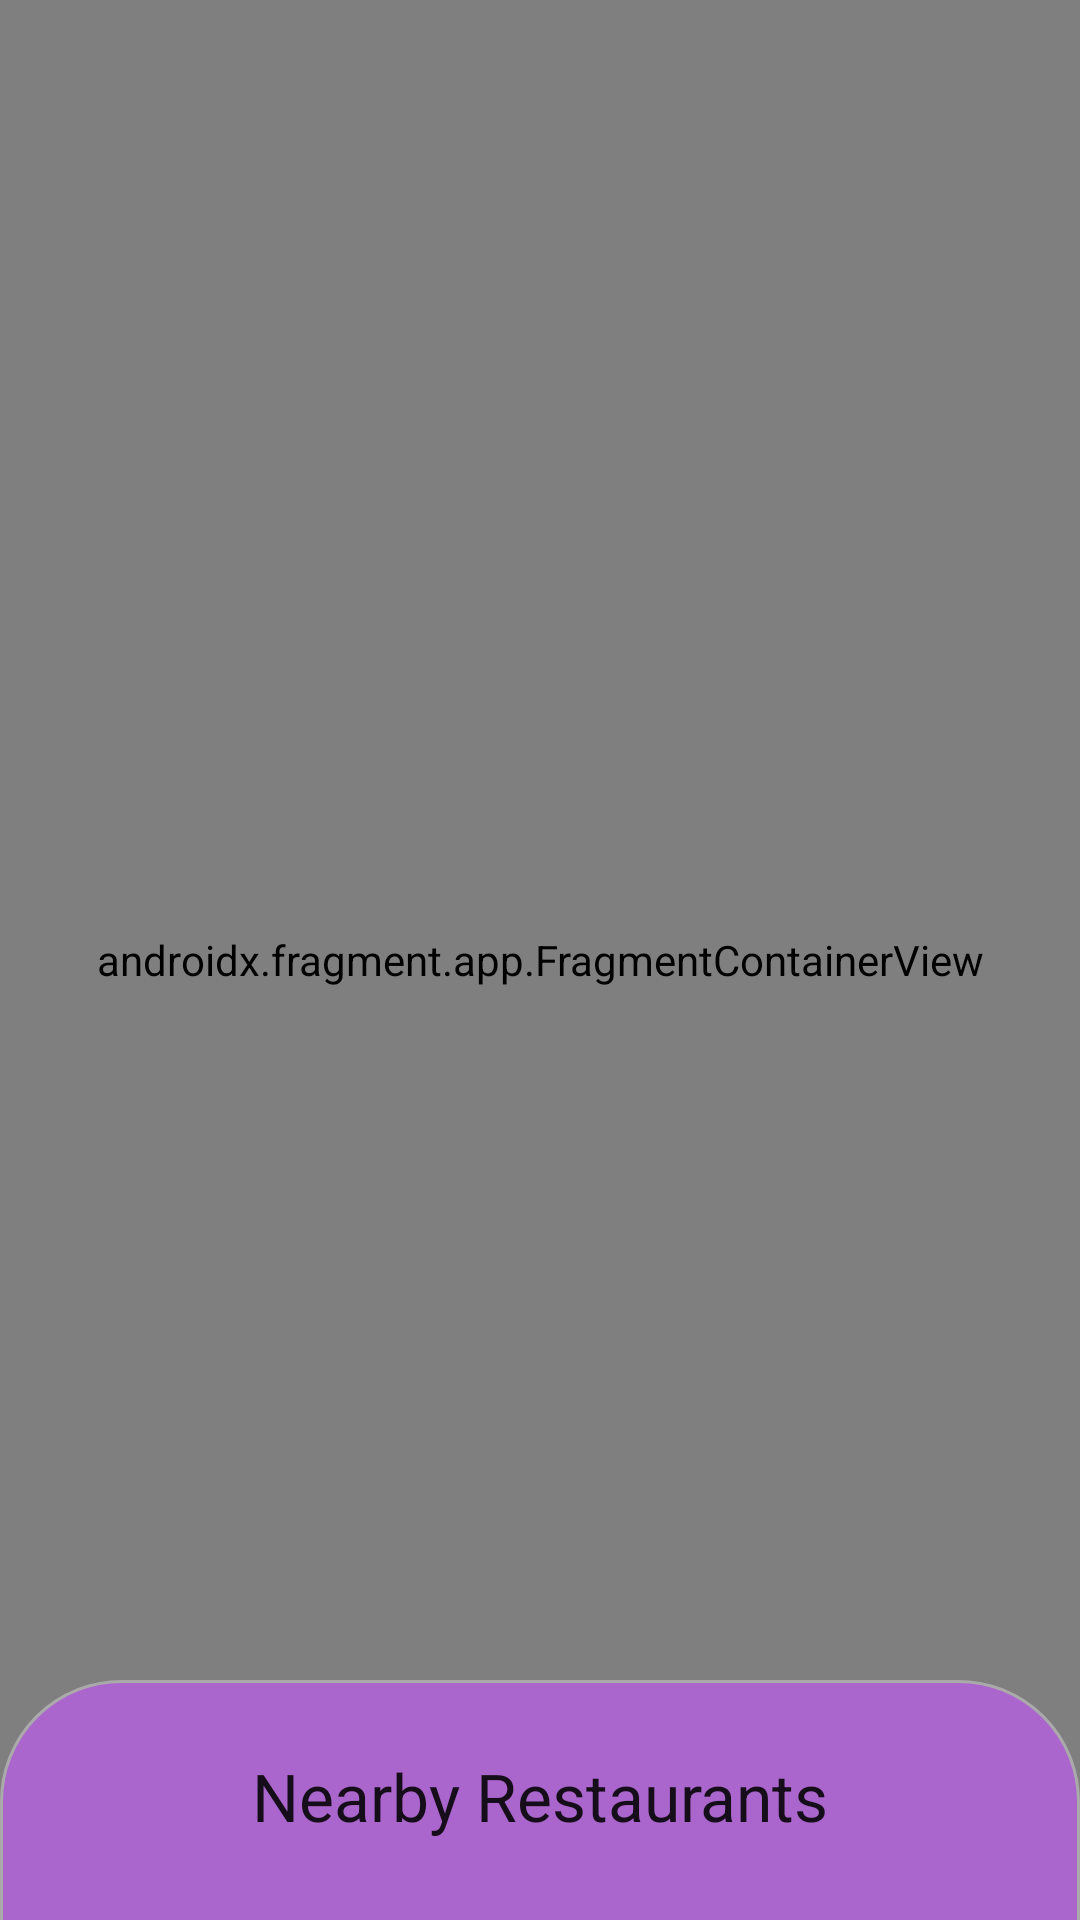

Produce the Android XML layout that renders to this screen, including the resource entries it uses.
<!-- AndroidManifest.xml: application theme Theme.CuisineSync -->
<!-- res/layout/fragment_explore.xml -->
<?xml version="1.0" encoding="utf-8"?>
<androidx.coordinatorlayout.widget.CoordinatorLayout xmlns:android="http://schemas.android.com/apk/res/android"
    android:id="@+id/root_coordinator_layout"
    xmlns:app="http://schemas.android.com/apk/res-auto"
    android:layout_width="match_parent"
    android:layout_height="match_parent"
    >


    <androidx.fragment.app.FragmentContainerView
        android:layout_width="match_parent"
        android:layout_height="match_parent"
        android:id="@+id/google_map"
        android:name="com.google.android.gms.maps.SupportMapFragment"
        />

    <LinearLayout
        android:id="@+id/bottom_sheet"
        android:layout_width="match_parent"
        android:layout_height="match_parent"
        app:layout_behavior="@string/bottom_sheet_behavior"
        android:elevation="4dp"
        app:behavior_peekHeight="80dp"
        android:orientation="vertical"
        android:background="@drawable/bottomsheetdesign"
        >

    <TextView
        android:id="@+id/textViewTitle"
        android:layout_width="match_parent"
        android:layout_height="wrap_content"
        android:text="Nearby Restaurants"
        android:gravity="center"
        android:padding="16dp"
        android:textAppearance="@style/TextAppearance.AppCompat.Large"/>

    <androidx.recyclerview.widget.RecyclerView
        android:id="@+id/rvRestaurants"
        android:layout_width="match_parent"
        android:layout_height="wrap_content"
        android:padding="8dp"
        />

    </LinearLayout >

</androidx.coordinatorlayout.widget.CoordinatorLayout>
<!-- resources referenced by this layout -->
<resources>
  <!-- drawable bottomsheetdesign (drawable) -->
  <?xml version="1.0" encoding="utf-8"?>
  <shape xmlns:android="http://schemas.android.com/apk/res/android">
  
      <solid android:color="@android:color/holo_purple" />
  
      <corners
          android:topLeftRadius="40dp"
          android:topRightRadius="40dp" />
  
      <stroke
          android:width="1dp"
          android:color="@android:color/darker_gray" />
  
      <padding
          android:bottom="8dp"
          android:left="8dp"
          android:right="8dp"
          android:top="8dp" />
  
  </shape>
  <style name="Theme.CuisineSync" parent="Theme.AppCompat.DayNight.NoActionBar" />
</resources>
